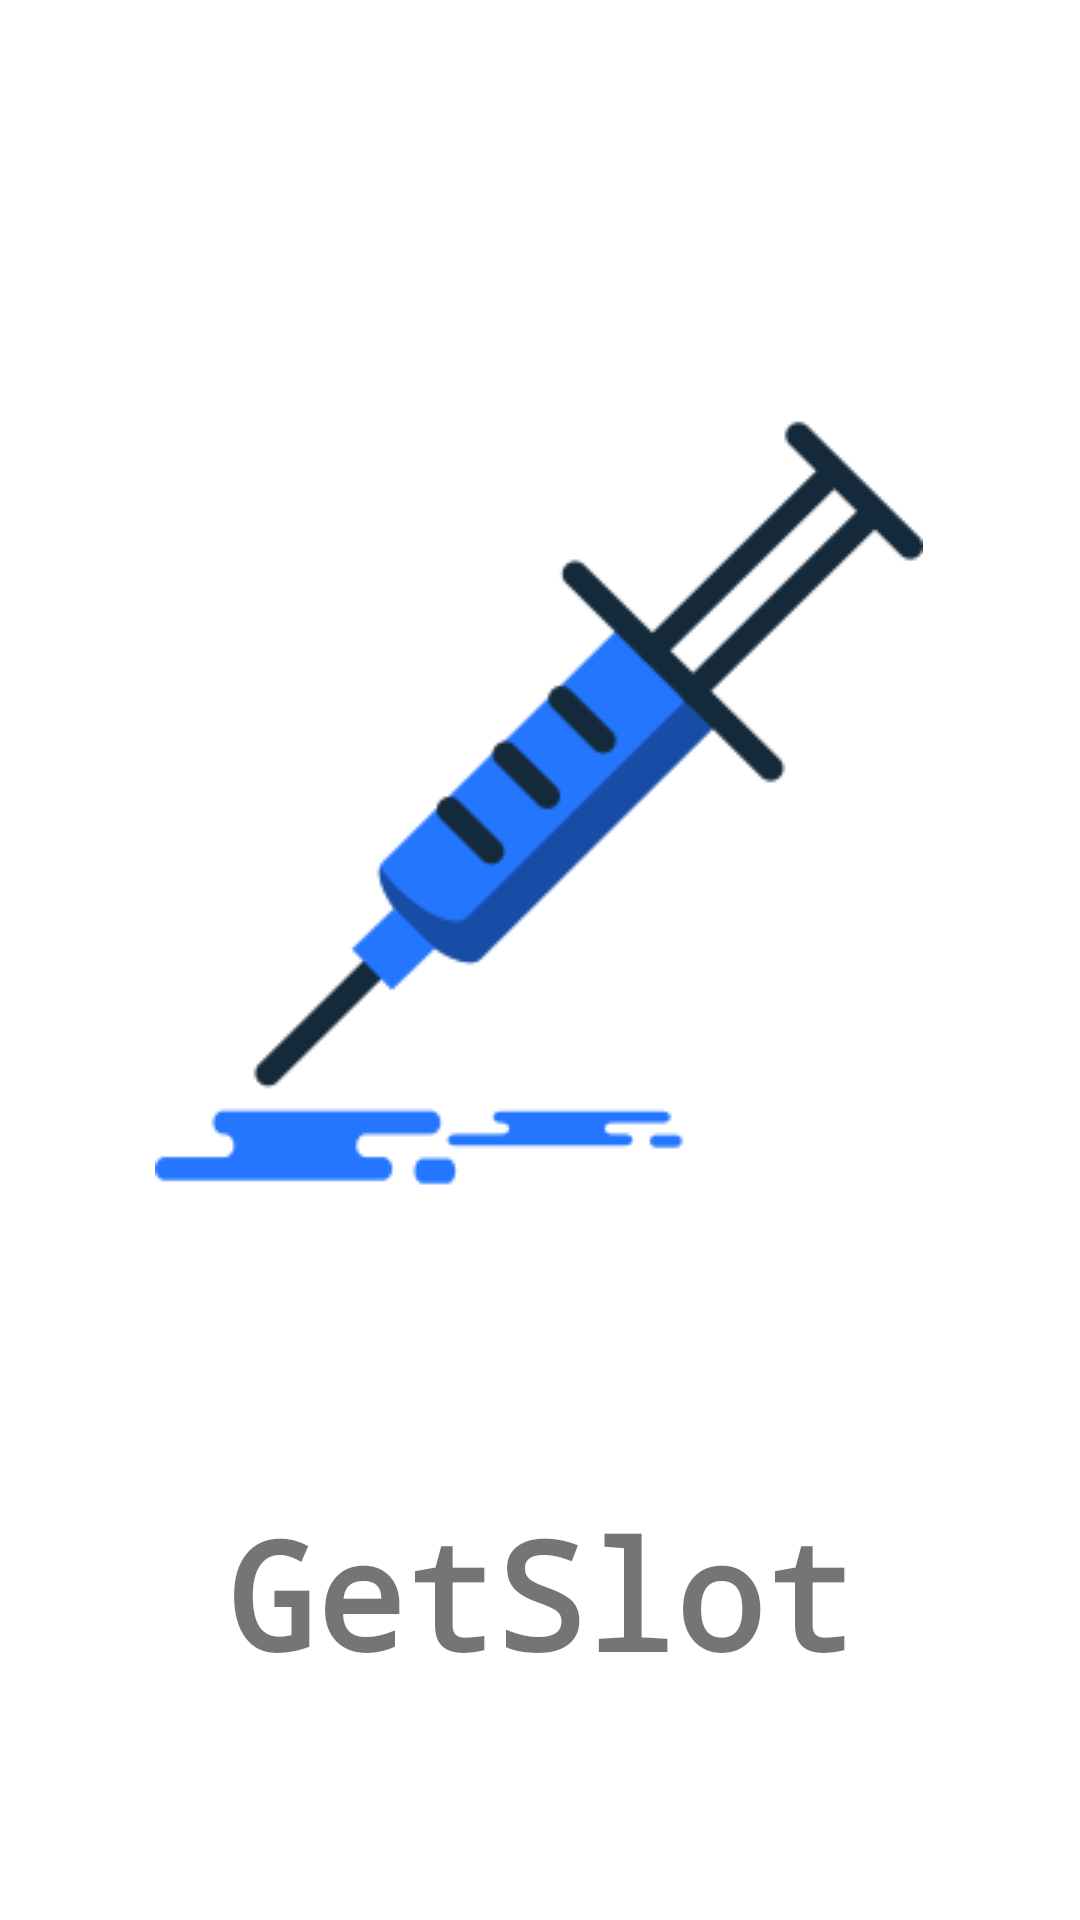

Reconstruct the res/layout file that produces this screen, plus the resources it refers to.
<!-- AndroidManifest.xml: application theme Theme.GetSlot -->
<!-- res/layout/activity_splash_screen.xml -->
<?xml version="1.0" encoding="utf-8"?>
<androidx.constraintlayout.widget.ConstraintLayout xmlns:android="http://schemas.android.com/apk/res/android"
    xmlns:app="http://schemas.android.com/apk/res-auto"
    xmlns:tools="http://schemas.android.com/tools"
    android:layout_width="match_parent"
    android:layout_height="match_parent"
    tools:context=".SplashScreen">

    <ImageView
        android:id="@+id/imageView"
        android:layout_width="wrap_content"
        android:layout_height="wrap_content"
        app:layout_constraintBottom_toBottomOf="parent"
        app:layout_constraintEnd_toEndOf="parent"
        app:layout_constraintHorizontal_bias="0.496"
        app:layout_constraintStart_toStartOf="parent"
        app:layout_constraintTop_toTopOf="parent"
        app:layout_constraintVertical_bias="0.364"
        app:srcCompat="@drawable/syringe" />

    <TextView
        android:id="@+id/textView"
        android:layout_width="wrap_content"
        android:layout_height="wrap_content"
        android:layout_marginBottom="64dp"
        android:fontFamily="monospace"
        android:gravity="center"
        android:text="GetSlot"
        android:textSize="50sp"
        android:textStyle="bold"
        app:layout_constraintBottom_toBottomOf="parent"
        app:layout_constraintEnd_toEndOf="parent"
        app:layout_constraintStart_toStartOf="parent"
        app:layout_constraintTop_toBottomOf="@+id/imageView"
        app:layout_constraintVertical_bias="0.896" />
</androidx.constraintlayout.widget.ConstraintLayout>
<!-- resources referenced by this layout -->
<resources>
  <!-- drawable syringe: png bitmap (drawable, 11764 bytes) -->
  <style name="Theme.GetSlot" parent="Theme.MaterialComponents.DayNight.NoActionBar">
          
          <item name="colorPrimary">@color/purple_500</item>
          <item name="colorPrimaryVariant">@color/purple_700</item>
          <item name="colorOnPrimary">@color/white</item>
          
          <item name="colorSecondary">@color/teal_200</item>
          <item name="colorSecondaryVariant">@color/teal_700</item>
          <item name="colorOnSecondary">@color/black</item>
          
          <item name="android:statusBarColor" tools:targetApi="l">?attr/colorPrimaryVariant</item>
          
      </style>
  <color name="purple_500">#187bcd</color>
  <color name="purple_700">#2a9df4</color>
  <color name="white">#FFFFFFFF</color>
  <color name="teal_200">#FF03DAC5</color>
  <color name="teal_700">#FF018786</color>
  <color name="black">#FF000000</color>
</resources>
